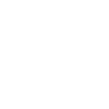
t = 0.00 s
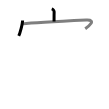
t = 2.50 s
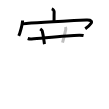
t = 5.25 s
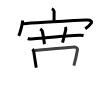
t = 7.75 s
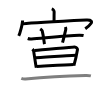
t = 10.50 s
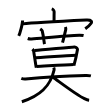
t = 13.00 s

The animated SVG that drew these frames (rendered in a browser with its animation timeline set to each time). Animation: 13 SMIL elements (animate=13); one cycle of 13.00 s.

<svg width="109px" height="109px" viewBox="0 0 px 109px" xmlns="http://www.w3.org/2000/svg" xmlns:xlink="http://www.w3.org/1999/xlink" xml:space="preserve" version="1.1"  baseProfile="full">
<path d="M51.72,8.81c1,0.33,2.44,1.93,2.42,2.88c-0.07,2.97-0.07,7.07-0.08,9.78" style="fill:none;stroke:black;stroke-width:3;opacity:0">
  <animate attributeType="CSS" attributeName="opacity" from="0" to="1" begin="0s" dur="1s" repeatCount="Indefinite" fill="freeze" />
</path>
<path d="M22.57,20.58c0,3.48-2.63,13.04-3.82,15.36" style="fill:none;stroke:black;stroke-width:3;opacity:0">
  <animate attributeType="CSS" attributeName="opacity" from="0" to="1" begin="1s" dur="1s" repeatCount="Indefinite" fill="freeze" />
</path>
<path d="M22.7,23.88c8.69-0.9,56.54-3.45,63.59-3.8c11.01-0.54,1.67,6.78-1.07,8.71" style="fill:none;stroke:black;stroke-width:3;opacity:0">
  <animate attributeType="CSS" attributeName="opacity" from="0" to="1" begin="2s" dur="1s" repeatCount="Indefinite" fill="freeze" />
</path>
<path d="M27.74,38.5c1.19,0.42,2.58,0.51,3.77,0.42c10.95-0.78,35.25-3.7,47.88-3.76c1.99-0.01,3.18,0.2,4.17,0.42" style="fill:none;stroke:black;stroke-width:3;opacity:0">
  <animate attributeType="CSS" attributeName="opacity" from="0" to="1" begin="3s" dur="1s" repeatCount="Indefinite" fill="freeze" />
</path>
<path d="M40.16,28.91c1.45,1.04,1.91,1.35,2.06,1.99c1.44,5.97,1.86,11.03,2.27,13.2" style="fill:none;stroke:black;stroke-width:3;opacity:0">
  <animate attributeType="CSS" attributeName="opacity" from="0" to="1" begin="4s" dur="1s" repeatCount="Indefinite" fill="freeze" />
</path>
<path d="M65.38,27c0.3,0.87,0.62,1.49,0.36,2.58c-1.25,5.15-1.78,7.92-3.2,13.07" style="fill:none;stroke:black;stroke-width:3;opacity:0">
  <animate attributeType="CSS" attributeName="opacity" from="0" to="1" begin="5s" dur="1s" repeatCount="Indefinite" fill="freeze" />
</path>
<path d="M32.42,49.13c0.45,0.45,1.26,1.95,1.34,2.54c0.61,4.53,2.31,14.78,2.31,15.07c0,0.3,0.15,0.3,0.3,0.9" style="fill:none;stroke:black;stroke-width:3;opacity:0">
  <animate attributeType="CSS" attributeName="opacity" from="0" to="1" begin="6s" dur="1s" repeatCount="Indefinite" fill="freeze" />
</path>
<path d="M34.51,50.48c6.83-0.84,37.66-3.51,39.98-3.6c1.93-0.08,3.1,2.08,3.02,2.54c-0.63,3.61-2.59,12.51-3.64,16.22" style="fill:none;stroke:black;stroke-width:3;opacity:0">
  <animate attributeType="CSS" attributeName="opacity" from="0" to="1" begin="7s" dur="1s" repeatCount="Indefinite" fill="freeze" />
</path>
<path d="M34.96,57.74c3.44,0,37.02-2.46,40.91-2.46" style="fill:none;stroke:black;stroke-width:3;opacity:0">
  <animate attributeType="CSS" attributeName="opacity" from="0" to="1" begin="8s" dur="1s" repeatCount="Indefinite" fill="freeze" />
</path>
<path d="M36.54,66.39c7.01-0.32,28.41-1.61,37.14-1.88" style="fill:none;stroke:black;stroke-width:3;opacity:0">
  <animate attributeType="CSS" attributeName="opacity" from="0" to="1" begin="9s" dur="1s" repeatCount="Indefinite" fill="freeze" />
</path>
<path d="M21.33,78.34c1.5,0.61,3.17,0.76,4.15,0.67c19.77-1.76,44.27-3.01,60.09-3.49c1.24-0.04,3.68-0.02,5.33,0.38" style="fill:none;stroke:black;stroke-width:3;opacity:0">
  <animate attributeType="CSS" attributeName="opacity" from="0" to="1" begin="10s" dur="1s" repeatCount="Indefinite" fill="freeze" />
</path>
<path d="M53.75,67.54c0.5,1.21,0.54,1.52,0.33,2.49C50.25,87,39.5,96.25,21.85,101.75" style="fill:none;stroke:black;stroke-width:3;opacity:0">
  <animate attributeType="CSS" attributeName="opacity" from="0" to="1" begin="11s" dur="1s" repeatCount="Indefinite" fill="freeze" />
</path>
<path d="M52.62,77.01c7.64,5.38,24.2,18.06,31.83,21.66c2.6,1.23,3.5,1.41,4.68,1.52" style="fill:none;stroke:black;stroke-width:3;opacity:0">
  <animate attributeType="CSS" attributeName="opacity" from="0" to="1" begin="12s" dur="1s" repeatCount="Indefinite" fill="freeze" />
</path>
</svg>
